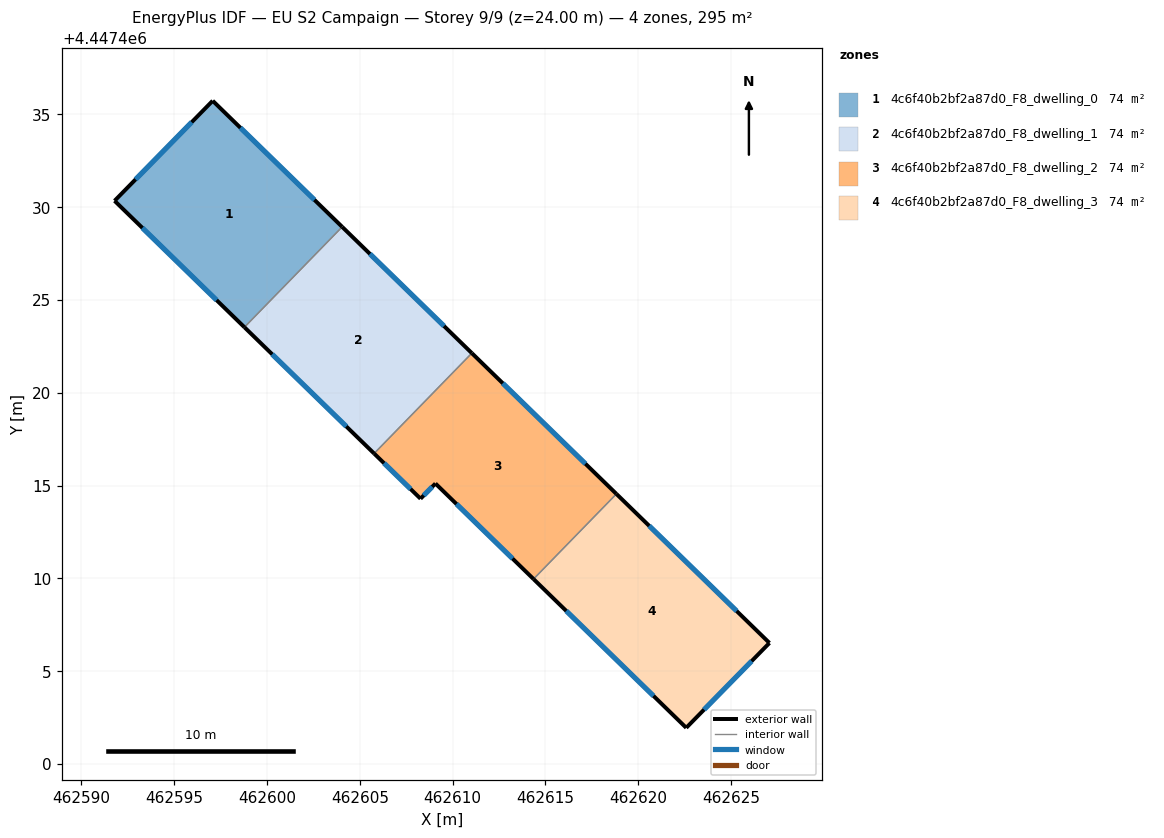
=== STOREY PLAN SPEC (per zone: floor XY polygon, exterior-wall plan segments, windows/doors) ===
zone 1: 4c6f40b2bf2a87d0_F8_dwelling_0  (73.6 m²)
  floor: (462604.05, 4447428.94) (462598.78, 4447423.54) (462591.78, 4447430.35) (462597.07, 4447435.74)
  exterior wall: (462597.07, 4447435.74) – (462591.78, 4447430.35)  [7.6 m]
    window: (462595.94, 4447434.58) – (462592.92, 4447431.50)  [7.4 m²]
  exterior wall: (462604.05, 4447428.94) – (462597.07, 4447435.74)  [9.7 m]
    window: (462602.55, 4447430.40) – (462598.57, 4447434.28)  [9.5 m²]
  exterior wall: (462591.78, 4447430.35) – (462598.78, 4447423.54)  [9.8 m]
    window: (462593.28, 4447428.89) – (462597.28, 4447424.99)  [9.6 m²]
  interior walls: 1
zone 2: 4c6f40b2bf2a87d0_F8_dwelling_1  (73.6 m²)
  floor: (462611.04, 4447422.14) (462605.77, 4447416.73) (462598.78, 4447423.54) (462604.05, 4447428.94)
  exterior wall: (462611.04, 4447422.14) – (462604.05, 4447428.94)  [9.8 m]
    window: (462609.54, 4447423.60) – (462605.55, 4447427.49)  [9.6 m²]
  exterior wall: (462598.78, 4447423.54) – (462605.77, 4447416.73)  [9.8 m]
    window: (462600.28, 4447422.08) – (462604.27, 4447418.19)  [9.6 m²]
  interior walls: 2
zone 3: 4c6f40b2bf2a87d0_F8_dwelling_2  (73.6 m²)
  floor: (462618.83, 4447414.55) (462614.36, 4447409.96) (462609.08, 4447415.11) (462608.27, 4447414.29) (462605.77, 4447416.73) (462611.04, 4447422.14)
  exterior wall: (462608.27, 4447414.29) – (462609.08, 4447415.11)  [1.1 m]
    window: (462608.44, 4447414.47) – (462608.90, 4447414.94)  [1.1 m²]
  exterior wall: (462605.77, 4447416.73) – (462608.27, 4447414.29)  [3.5 m]
    window: (462606.31, 4447416.21) – (462607.74, 4447414.82)  [3.4 m²]
  exterior wall: (462618.83, 4447414.55) – (462611.04, 4447422.14)  [10.9 m]
    window: (462617.16, 4447416.18) – (462612.71, 4447420.51)  [10.7 m²]
  exterior wall: (462609.08, 4447415.11) – (462614.36, 4447409.96)  [7.4 m]
    window: (462610.21, 4447414.01) – (462613.23, 4447411.07)  [7.2 m²]
  interior walls: 2
zone 4: 4c6f40b2bf2a87d0_F8_dwelling_3  (73.6 m²)
  floor: (462627.08, 4447406.52) (462622.59, 4447401.95) (462614.36, 4447409.96) (462618.83, 4447414.55)
  exterior wall: (462627.08, 4447406.52) – (462618.83, 4447414.55)  [11.5 m]
    window: (462625.31, 4447408.24) – (462620.60, 4447412.83)  [11.3 m²]
  exterior wall: (462622.59, 4447401.95) – (462627.08, 4447406.52)  [6.4 m]
    window: (462623.55, 4447402.93) – (462626.12, 4447405.54)  [6.3 m²]
  exterior wall: (462614.36, 4447409.96) – (462622.59, 4447401.95)  [11.5 m]
    window: (462616.12, 4447408.25) – (462620.83, 4447403.66)  [11.3 m²]
  interior walls: 1

=== DERIVED (storey summary) ===
Building: EU S2 Campaign
Storey: 9 of 9  (floor level z = 24.00 m)
Storey gross floor area: 294.6 m²
Zones on this storey: 4
  - 4c6f40b2bf2a87d0_F8_dwelling_0: floor 73.6 m²; exterior wall 27.1 m (81.2 m²); 3 window(s) 26.5 m²; WWR 32.7%
  - 4c6f40b2bf2a87d0_F8_dwelling_1: floor 73.6 m²; exterior wall 19.5 m (58.5 m²); 2 window(s) 19.1 m²; WWR 32.7%
  - 4c6f40b2bf2a87d0_F8_dwelling_2: floor 73.6 m²; exterior wall 22.9 m (68.7 m²); 4 window(s) 22.4 m²; WWR 32.7%
  - 4c6f40b2bf2a87d0_F8_dwelling_3: floor 73.6 m²; exterior wall 29.4 m (88.2 m²); 3 window(s) 28.8 m²; WWR 32.7%
Zone adjacency (shared interzone walls):
  - 4c6f40b2bf2a87d0_F8_dwelling_0 ↔ 4c6f40b2bf2a87d0_F8_dwelling_1
  - 4c6f40b2bf2a87d0_F8_dwelling_1 ↔ 4c6f40b2bf2a87d0_F8_dwelling_2
  - 4c6f40b2bf2a87d0_F8_dwelling_2 ↔ 4c6f40b2bf2a87d0_F8_dwelling_3